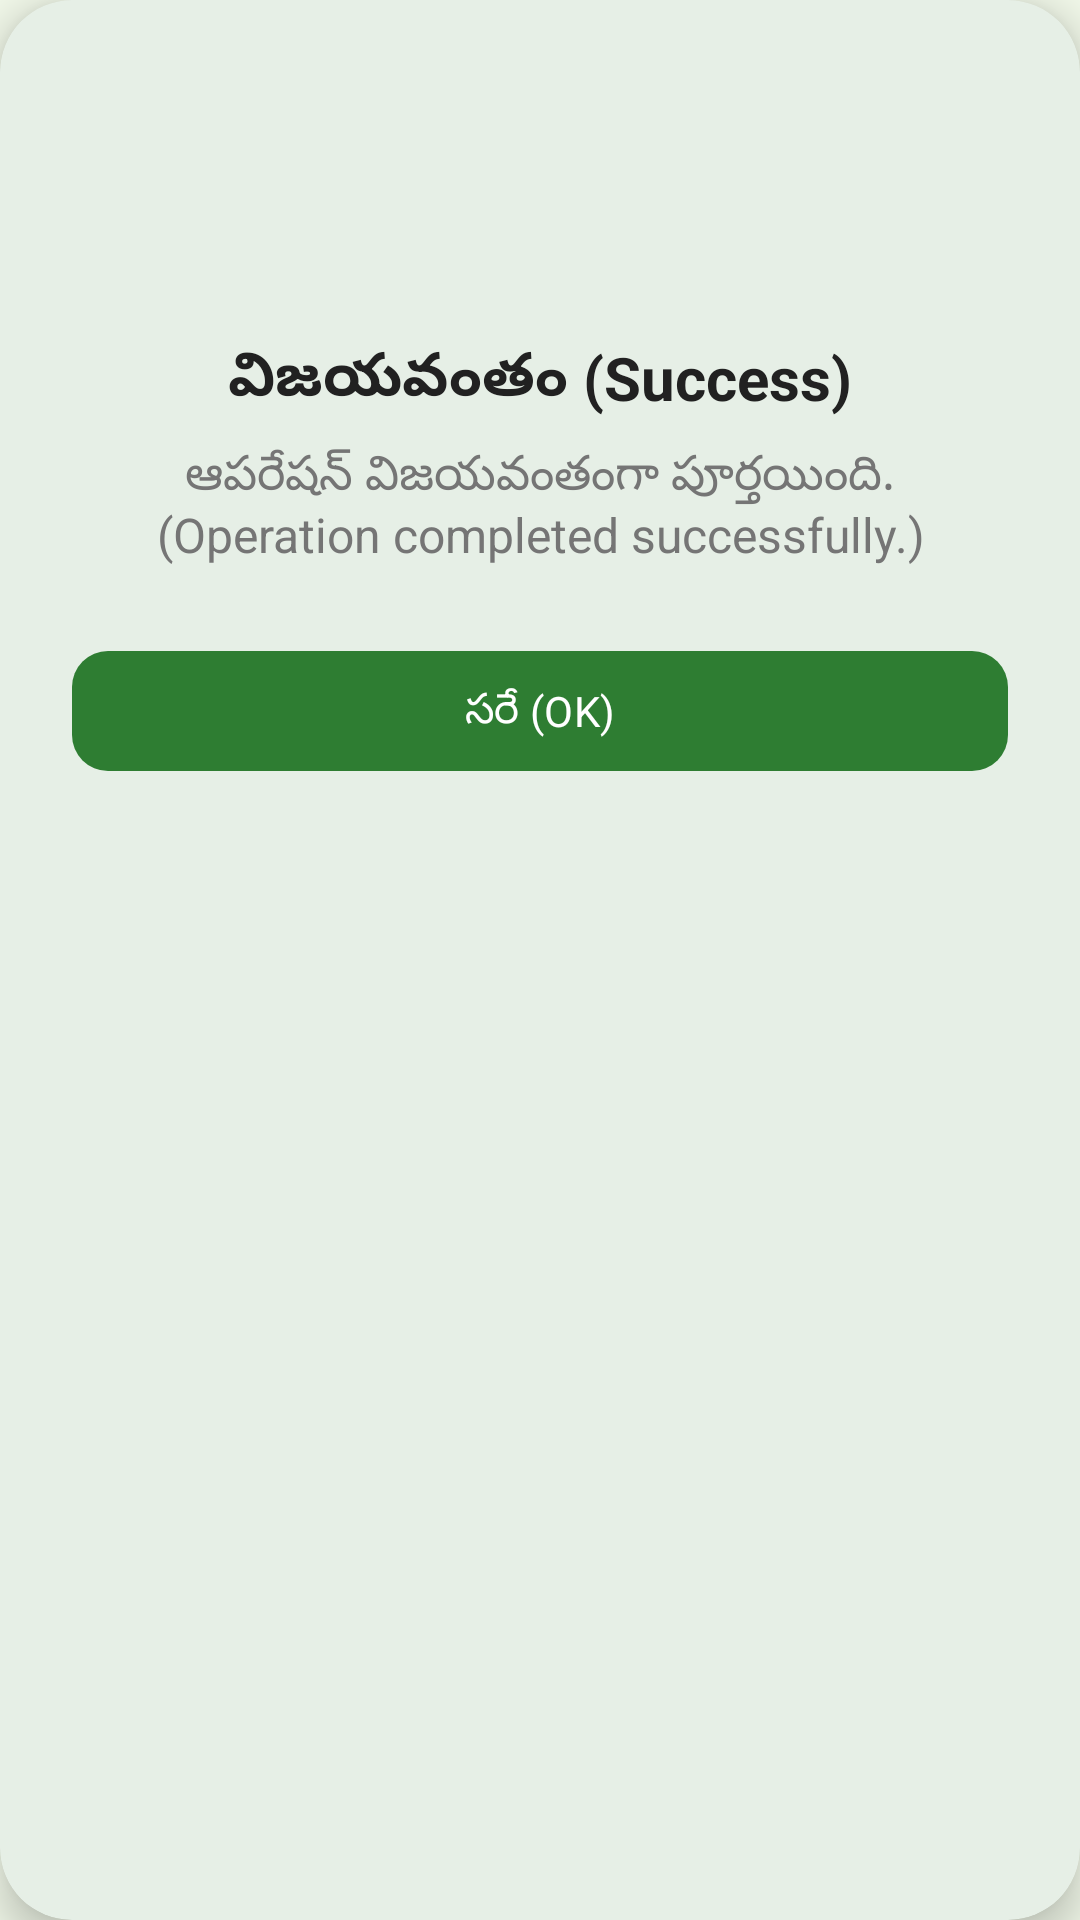

The Android layout XML behind this screen, and the referenced resources:
<!-- AndroidManifest.xml: application theme Theme.RaithuMitra -->
<!-- res/layout/dialog_generic.xml -->
<?xml version="1.0" encoding="utf-8"?>
<com.google.android.material.card.MaterialCardView 
    xmlns:android="http://schemas.android.com/apk/res/android"
    xmlns:app="http://schemas.android.com/apk/res-auto"
    style="@style/CardStyle"
    android:layout_width="320dp"
    android:layout_height="wrap_content"
    android:layout_gravity="center"
    android:layout_margin="24dp"
    app:cardElevation="8dp"
    app:cardCornerRadius="24dp">

    <LinearLayout
        android:layout_width="match_parent"
        android:layout_height="wrap_content"
        android:orientation="vertical"
        android:padding="24dp"
        android:gravity="center_horizontal">

        
        <ImageView
            android:id="@+id/img_dialog_icon"
            android:layout_width="72dp"
            android:layout_height="72dp"
            android:src="@drawable/ic_home"
            app:tint="@color/primary_green"/>

        
        <TextView
            android:id="@+id/tv_dialog_title"
            android:layout_width="wrap_content"
            android:layout_height="wrap_content"
            android:text="విజయవంతం (Success)"
            android:textSize="20sp"
            android:textStyle="bold"
            android:textColor="@color/text_primary"
            android:layout_marginTop="16dp"/>

        
        <TextView
            android:id="@+id/tv_dialog_message"
            android:layout_width="wrap_content"
            android:layout_height="wrap_content"
            android:text="ఆపరేషన్ విజయవంతంగా పూర్తయింది. (Operation completed successfully.)"
            android:textSize="16sp"
            android:gravity="center"
            android:textColor="@color/text_secondary"
            android:layout_marginTop="8dp"/>

        
        <com.google.android.material.button.MaterialButton
            android:id="@+id/btn_dialog_action"
            android:layout_width="match_parent"
            android:layout_height="wrap_content"
            android:text="సరే (OK)"
            android:layout_marginTop="24dp"
            app:cornerRadius="12dp"
            app:backgroundTint="@color/primary_green"/>

    </LinearLayout>

</com.google.android.material.card.MaterialCardView>
<!-- resources referenced by this layout -->
<resources>
  <color name="primary_green">#2E7D32</color>
  <color name="text_primary">#212121</color>
  <color name="text_secondary">#757575</color>
  <style name="CardStyle" parent="Widget.Material3.CardView.Elevated">
          <item name="cardCornerRadius">16dp</item>
          <item name="cardElevation">4dp</item>
          <item name="cardBackgroundColor">@color/surface_white</item>
      </style>
  <style name="Theme.RaithuMitra" parent="Theme.Material3.DayNight.NoActionBar">
          
          <item name="colorPrimary">@color/primary_green</item>
          <item name="colorPrimaryContainer">@color/primary_green_light</item>
          <item name="colorOnPrimary">@color/white</item>
          
          
          <item name="colorSecondary">@color/secondary_blue</item>
          <item name="colorOnSecondary">@color/white</item>
          
          
          <item name="android:colorBackground">@color/background_sage</item>
          <item name="colorSurface">@color/surface_white</item>
          
          
          <item name="android:statusBarColor">@color/primary_green_dark</item>
          <item name="android:windowLightStatusBar">false</item>
          
          
          <item name="android:fontFamily">sans-serif</item> 
      </style>
  <color name="surface_white">#FFFFFF</color>
  <color name="primary_green_light">#A5D6A7</color>
  <color name="white">#FFFFFF</color>
  <color name="secondary_blue">#0288D1</color>
  <color name="background_sage">#F1F8E9</color>
  <color name="primary_green_dark">#1B5E20</color>
</resources>
